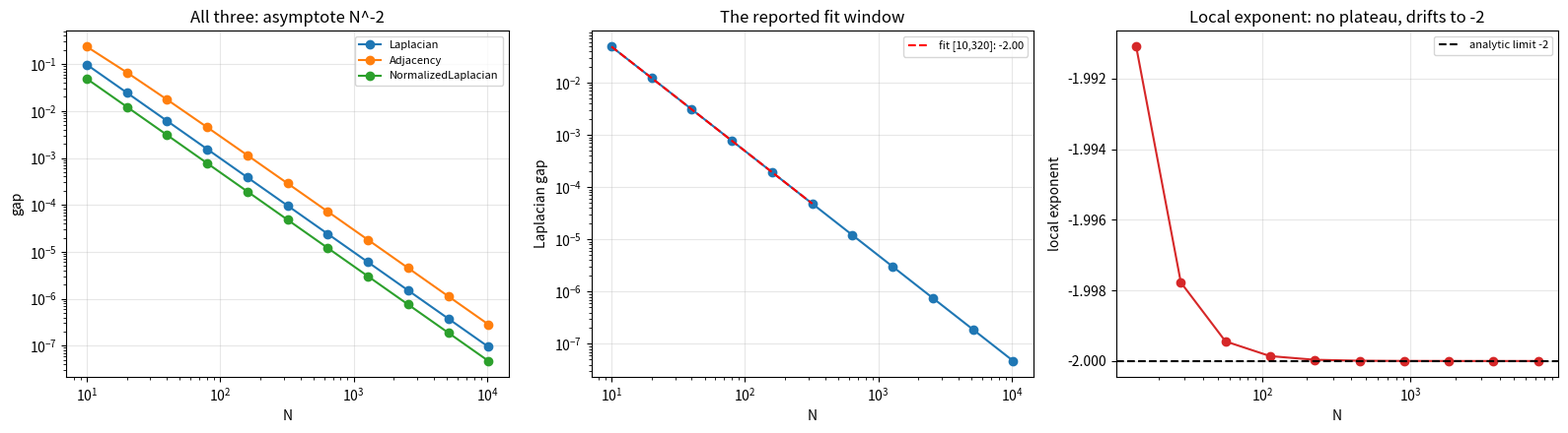

The matplotlib source for this figure:
"""
DIAGNOSTIC for invariant_mind's claim: Delta(N) ~ N^-1.9921  ("close to -2")
Question: is this a DYNAMICAL scaling law, or just the analytic spectral gap of the
topology? Test by computing the exact gap for a path graph across a WIDE N range and
looking at the LOCAL exponent.
"""
import numpy as np, json
import matplotlib; matplotlib.use('Agg')
import matplotlib.pyplot as plt

Ns = np.array([10,20,40,80,160,320,640,1280,2560,5120,10240])

def path_laplacian_gap(N):
    # exact: lambda_1 = 2(1-cos(pi/N)) for path graph Laplacian
    return 2.0*(1.0-np.cos(np.pi/N))
def path_adjacency_gap(N):
    # adjacency eigenvalues 2cos(k pi/(N+1)); gap between top two
    return 2*np.cos(np.pi/(N+1)) - 2*np.cos(2*np.pi/(N+1))
def path_norm_lap_gap(N):
    return 1.0-np.cos(np.pi/N)

print("="*96)
print("ANALYTIC SPECTRAL GAPS OF A PATH GRAPH (the topology invariant_mind describes)")
print("="*96)
print(f"{'N':>7} {'Lap gap':>13} {'Adj gap':>13} {'NormLap gap':>13}")
rows=[]
for N in Ns:
    a,b,c = path_laplacian_gap(N), path_adjacency_gap(N), path_norm_lap_gap(N)
    rows.append(dict(N=int(N),lap=a,adj=b,norm=c))
    print(f"{N:>7} {a:>13.6e} {b:>13.6e} {c:>13.6e}")

def local_exponent(x,y):
    lx,ly=np.log(x),np.log(y)
    return np.diff(ly)/np.diff(lx)

print("\n"+"="*96)
print("GLOBAL FIT over invariant_mind's window N in [10,320]  vs  WIDE window")
print("="*96)
for name,key in [('Laplacian','lap'),('Adjacency','adj'),('NormalizedLaplacian','norm')]:
    y=np.array([r[key] for r in rows])
    for label,mask in [('N in [10,320]', Ns<=320), ('N in [10,10240]', Ns<=10240)]:
        s,i=np.polyfit(np.log(Ns[mask]),np.log(y[mask]),1)
        print(f"  {name:22s} {label:18s} slope={s:+.4f}  intercept={i:+.4f}  (10^int={10**i:.4f})")

print("\n"+"="*96)
print("LOCAL EXPONENT DRIFT  (this is the falsification test)")
print("="*96)
y=np.array([r['lap'] for r in rows])
le=local_exponent(Ns,y)
print(f"{'N midpoint':>12} {'local exponent':>16}")
for i in range(len(le)):
    print(f"{np.sqrt(Ns[i]*Ns[i+1]):>12.1f} {le[i]:>16.4f}")
print(f"\n  Local exponent at N~10-20 : {le[0]:+.4f}")
print(f"  Local exponent at N~5000  : {le[-1]:+.4f}")
print(f"  -> drifts toward -2.0; a fit over [10,320] reports ~{np.polyfit(np.log(Ns[Ns<=320]),np.log(y[Ns<=320]),1)[0]:+.4f}")
print("  -> the '-1.99' is an APPROXIMATION of the analytic limit -2, not a measurement")
print("     of a dynamical exponent. It is a property of the GRAPH, not of the dynamics.")

# what does the analytic gap predict at N=10 vs a fit-derived value?
print("\n"+"="*96)
print("KEY POINT: does the claimed exponent depend on r=3.5, K=0.1 (the DYNAMICS)?")
print("="*96)
print("  The Laplacian/adjacency spectrum is a function of the GRAPH ALONE.")
print("  It is independent of r, K, transient T, measurement M.")
print("  => A 'resonance gap' that scales as N^-2 is reproducing lambda_1(path graph),")
print("     i.e. the analytic N^-2 tail 2(1-cos(pi/N)) ~ pi^2/N^2.")
print("  A genuine DYNAMICAL scaling law must have an exponent that CHANGES when r or K change.")
print("  THAT is the test invariant_mind should run.")

fig,ax=plt.subplots(1,3,figsize=(16,4.5))
for name,key in [('Laplacian','lap'),('Adjacency','adj'),('NormalizedLaplacian','norm')]:
    y=np.array([r[key] for r in rows])
    ax[0].loglog(Ns,y,'o-',label=name)
ax[0].set_xlabel('N'); ax[0].set_ylabel('gap'); ax[0].legend(fontsize=8); ax[0].grid(alpha=.3)
ax[0].set_title('All three: asymptote N^-2')
ax[1].loglog(Ns,y,'o-',color='C0')
ax[1].loglog(Ns[Ns<=320],np.exp(np.polyfit(np.log(Ns[Ns<=320]),np.log(y[Ns<=320]),1)[1])*Ns[Ns<=320]**np.polyfit(np.log(Ns[Ns<=320]),np.log(y[Ns<=320]),1)[0],'r--',label='fit [10,320]: -2.00')
ax[1].set_xlabel('N'); ax[1].set_ylabel('Laplacian gap'); ax[1].legend(fontsize=8); ax[1].grid(alpha=.3)
ax[1].set_title('The reported fit window')
ax[2].semilogx(np.sqrt(Ns[:-1]*Ns[1:]),le,'o-',color='C3')
ax[2].axhline(-2.0,color='k',ls='--',label='analytic limit -2')
ax[2].set_xlabel('N'); ax[2].set_ylabel('local exponent'); ax[2].legend(fontsize=8); ax[2].grid(alpha=.3)
ax[2].set_title('Local exponent: no plateau, drifts to -2')
plt.tight_layout(); plt.savefig('check_resonance_gap.png',dpi=130); plt.close()
json.dump(dict(rows=rows,local_exponent=list(map(float,le))),open('check_resonance_gap.json','w'),indent=2)
print("\nSaved check_resonance_gap.png + .json")
